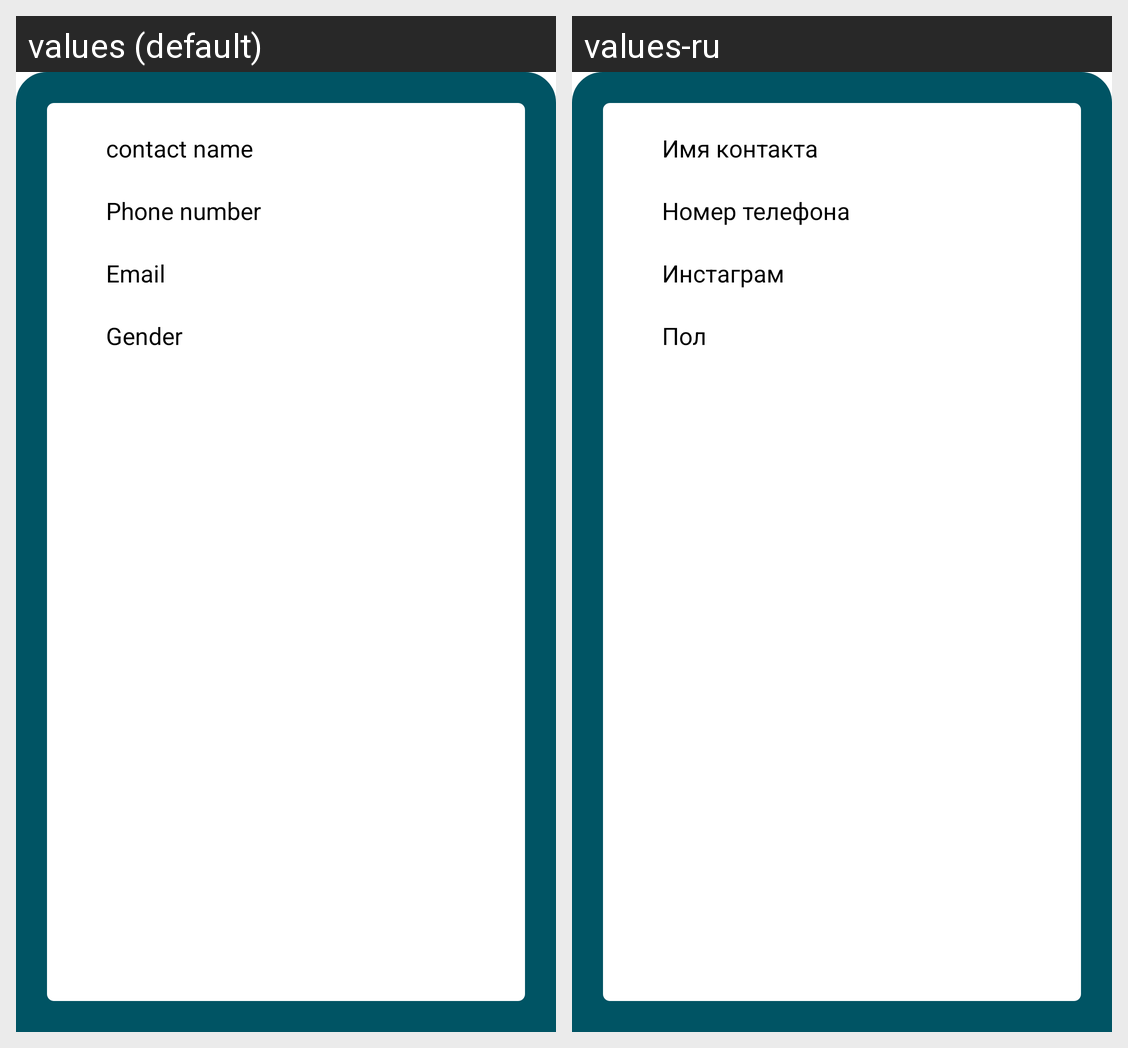

The Android screen above is rendered under two locales of the same app. Produce the string resources it draws, with the default and per-locale values.
Android screen res/layout/contact_detail_column.xml rendered under 2 locales, left to right: values (default), values-ru. Device: Nexus 5 (rendered at 1080×1920; each locale shown at half size, 540×960, under a caption strip naming it); theme Theme.ContactBook.
Strings drawn on this screen, with the default value and each locale's value (text and hints the layout hard-codes, and strings that could not be matched under every locale, appear in the picture but are not listed):

contact_name
  values: contact name
  values-ru: Имя контакта

phoneNumber
  values: Phone number
  values-ru: Номер телефона

email
  values: Email
  values-ru: Инстаграм

gender
  values: Gender
  values-ru: Пол
